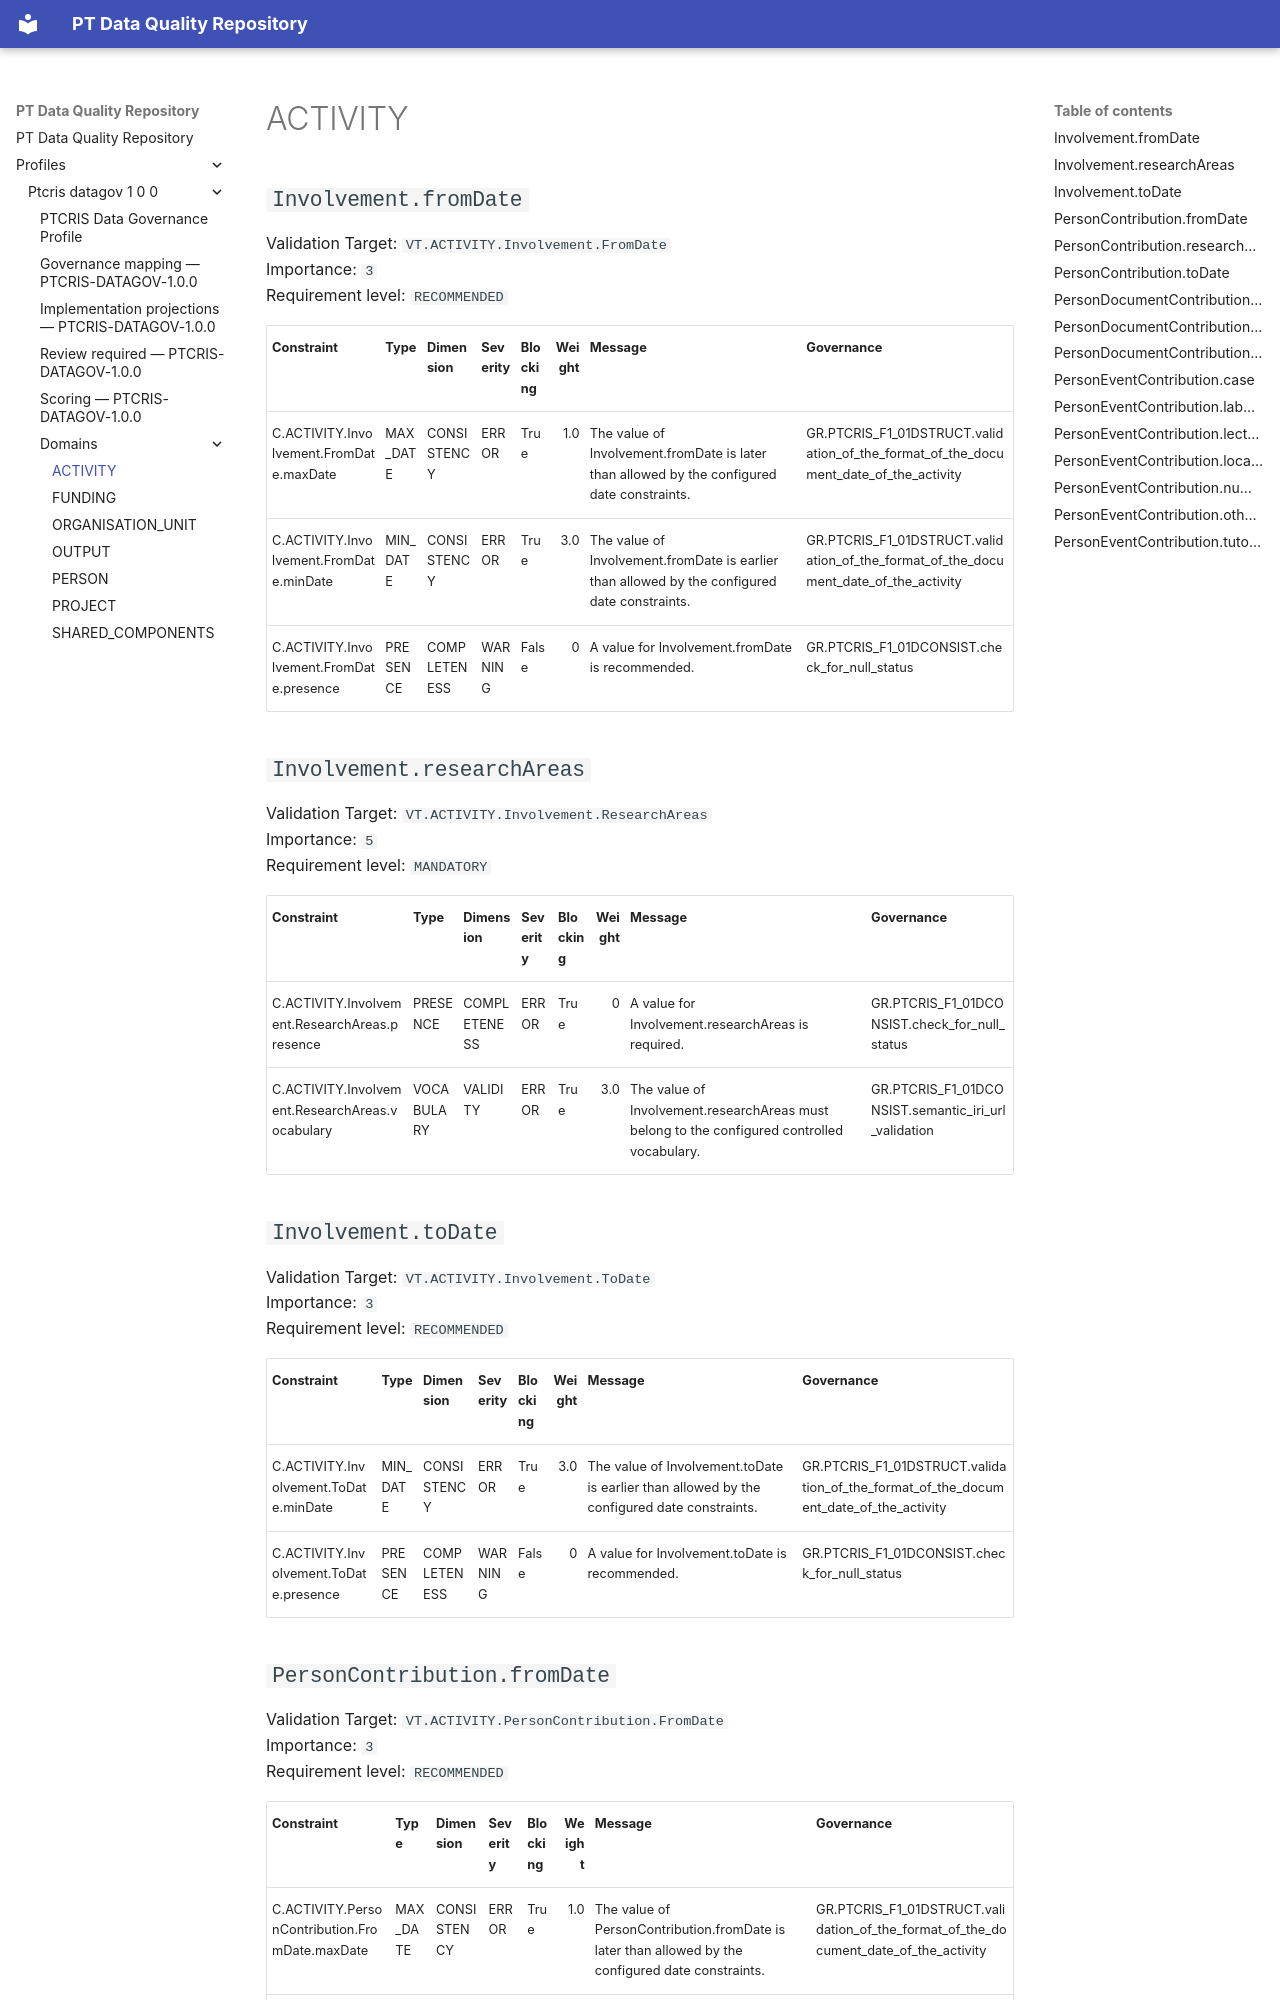

repository: sci2zero/PT-data-quality · page: profiles/ptcris-datagov-1-0-0/domains/activity/index.html · generator: mkdocs

# ACTIVITY

## `Involvement.fromDate`

Validation Target: `VT.ACTIVITY.Involvement.FromDate`  
Importance: `3`  
Requirement level: `RECOMMENDED`

| Constraint | Type | Dimension | Severity | Blocking | Weight | Message | Governance |
|---|---|---|---|---|---:|---|---|
| C.ACTIVITY.Involvement.FromDate.maxDate | MAX_DATE | CONSISTENCY | ERROR | True | 1.0 | The value of Involvement.fromDate is later than allowed by the configured date constraints. | GR.PTCRIS_F1_01DSTRUCT.validation_of_the_format_of_the_document_date_of_the_activity |
| C.ACTIVITY.Involvement.FromDate.minDate | MIN_DATE | CONSISTENCY | ERROR | True | 3.0 | The value of Involvement.fromDate is earlier than allowed by the configured date constraints. | GR.PTCRIS_F1_01DSTRUCT.validation_of_the_format_of_the_document_date_of_the_activity |
| C.ACTIVITY.Involvement.FromDate.presence | PRESENCE | COMPLETENESS | WARNING | False | 0 | A value for Involvement.fromDate is recommended. | GR.PTCRIS_F1_01DCONSIST.check_for_null_status |

## `Involvement.researchAreas`

Validation Target: `VT.ACTIVITY.Involvement.ResearchAreas`  
Importance: `5`  
Requirement level: `MANDATORY`

| Constraint | Type | Dimension | Severity | Blocking | Weight | Message | Governance |
|---|---|---|---|---|---:|---|---|
| C.ACTIVITY.Involvement.ResearchAreas.presence | PRESENCE | COMPLETENESS | ERROR | True | 0 | A value for Involvement.researchAreas is required. | GR.PTCRIS_F1_01DCONSIST.check_for_null_status |
| C.ACTIVITY.Involvement.ResearchAreas.vocabulary | VOCABULARY | VALIDITY | ERROR | True | 3.0 | The value of Involvement.researchAreas must belong to the configured controlled vocabulary. | GR.PTCRIS_F1_01DCONSIST.semantic_iri_url_validation |

## `Involvement.toDate`

Validation Target: `VT.ACTIVITY.Involvement.ToDate`  
Importance: `3`  
Requirement level: `RECOMMENDED`

| Constraint | Type | Dimension | Severity | Blocking | Weight | Message | Governance |
|---|---|---|---|---|---:|---|---|
| C.ACTIVITY.Involvement.ToDate.minDate | MIN_DATE | CONSISTENCY | ERROR | True | 3.0 | The value of Involvement.toDate is earlier than allowed by the configured date constraints. | GR.PTCRIS_F1_01DSTRUCT.validation_of_the_format_of_the_document_date_of_the_activity |
| C.ACTIVITY.Involvement.ToDate.presence | PRESENCE | COMPLETENESS | WARNING | False | 0 | A value for Involvement.toDate is recommended. | GR.PTCRIS_F1_01DCONSIST.check_for_null_status |
